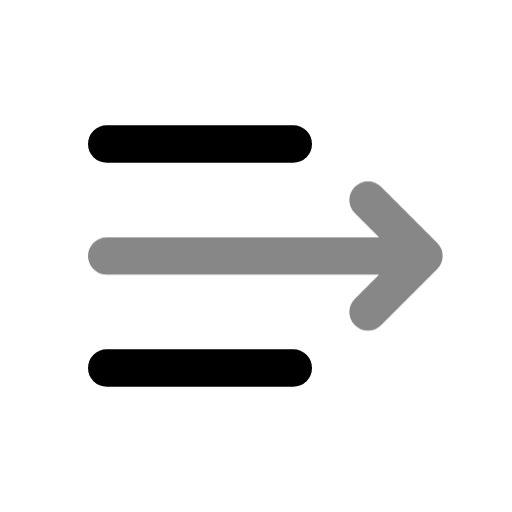
t = 0.00 s
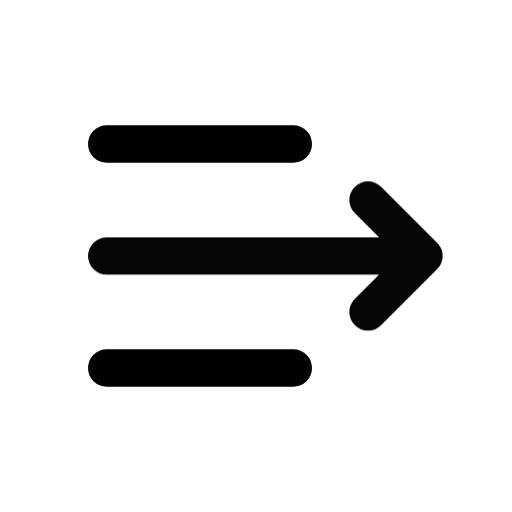
t = 0.50 s
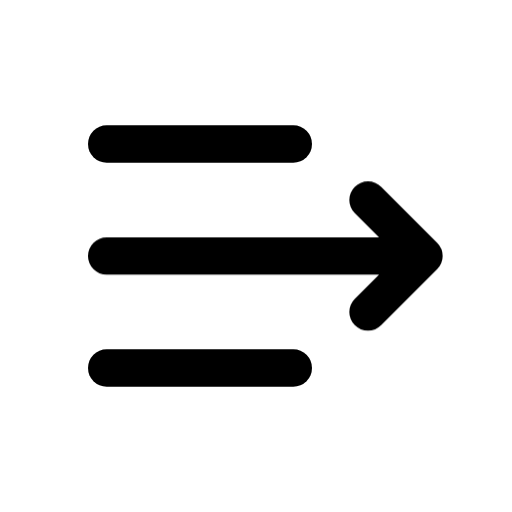
t = 1.08 s
t = 1.56 s: frame unchanged from t = 1.08 s, image omitted
t = 1.96 s: frame unchanged from t = 1.08 s, image omitted
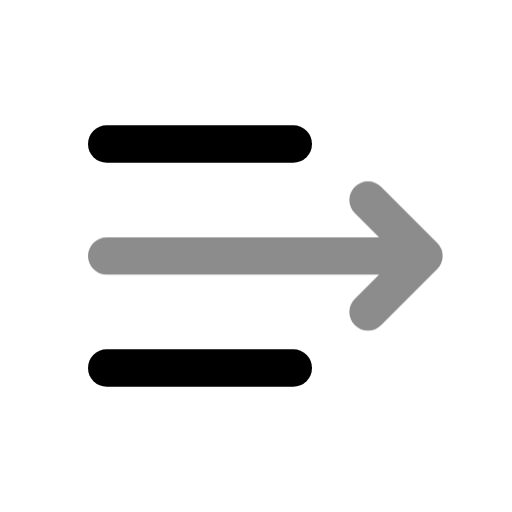
t = 2.75 s

The animated SVG that drew these frames (rendered in a browser with its animation timeline set to each time). Animation: 1 CSS @keyframes rule; one cycle of 3.15 s, repeats indefinitely.

<svg xmlns="http://www.w3.org/2000/svg" width="24" height="24" fill="none" stroke="currentColor" stroke-linecap="round" stroke-linejoin="round" stroke-width="2" viewBox="0 0 24 24">
    <!-- Generated by scripts/icon-expansion/generate.mjs -->
    <!-- Adapted from Tabler Icons 3.34.1.
MIT License

Copyright (c) 2020-2024 Paweł Kuna

Permission is hereby granted, free of charge, to any person obtaining a copy
of this software and associated documentation files (the "Software"), to deal
in the Software without restriction, including without limitation the rights
to use, copy, modify, merge, publish, distribute, sublicense, and/or sell
copies of the Software, and to permit persons to whom the Software is
furnished to do so, subject to the following conditions:

The above copyright notice and this permission notice shall be included in all
copies or substantial portions of the Software.

THE SOFTWARE IS PROVIDED "AS IS", WITHOUT WARRANTY OF ANY KIND, EXPRESS OR
IMPLIED, INCLUDING BUT NOT LIMITED TO THE WARRANTIES OF MERCHANTABILITY,
FITNESS FOR A PARTICULAR PURPOSE AND NONINFRINGEMENT. IN NO EVENT SHALL THE
AUTHORS OR COPYRIGHT HOLDERS BE LIABLE FOR ANY CLAIM, DAMAGES OR OTHER
LIABILITY, WHETHER IN AN ACTION OF CONTRACT, TORT OR OTHERWISE, ARISING FROM,
OUT OF OR IN CONNECTION WITH THE SOFTWARE OR THE USE OR OTHER DEALINGS IN THE
SOFTWARE. -->
    <style>
        @media (prefers-reduced-motion: no-preference) {
            @keyframes ira-exp-pulse { 0%, 100% { opacity: 1; } 22% { opacity: .45; } 40% { opacity: 1; } }
            [data-ira-motion="text-wrap-disabled"] { transform-box: fill-box; transform-origin: center; animation: ira-exp-pulse 2.65s ease-in-out -0.5s infinite; }
        }
    </style>
    <g transform="translate(1.5 1.5) scale(.875)"><path d="M4 6l10 0"/><path d="M4 18l10 0"/></g>
    <g data-ira-motion="text-wrap-disabled"><g transform="translate(1.5 1.5) scale(.875)"><path d="M4 12h17l-3 -3m0 6l3 -3"/></g></g>
</svg>
